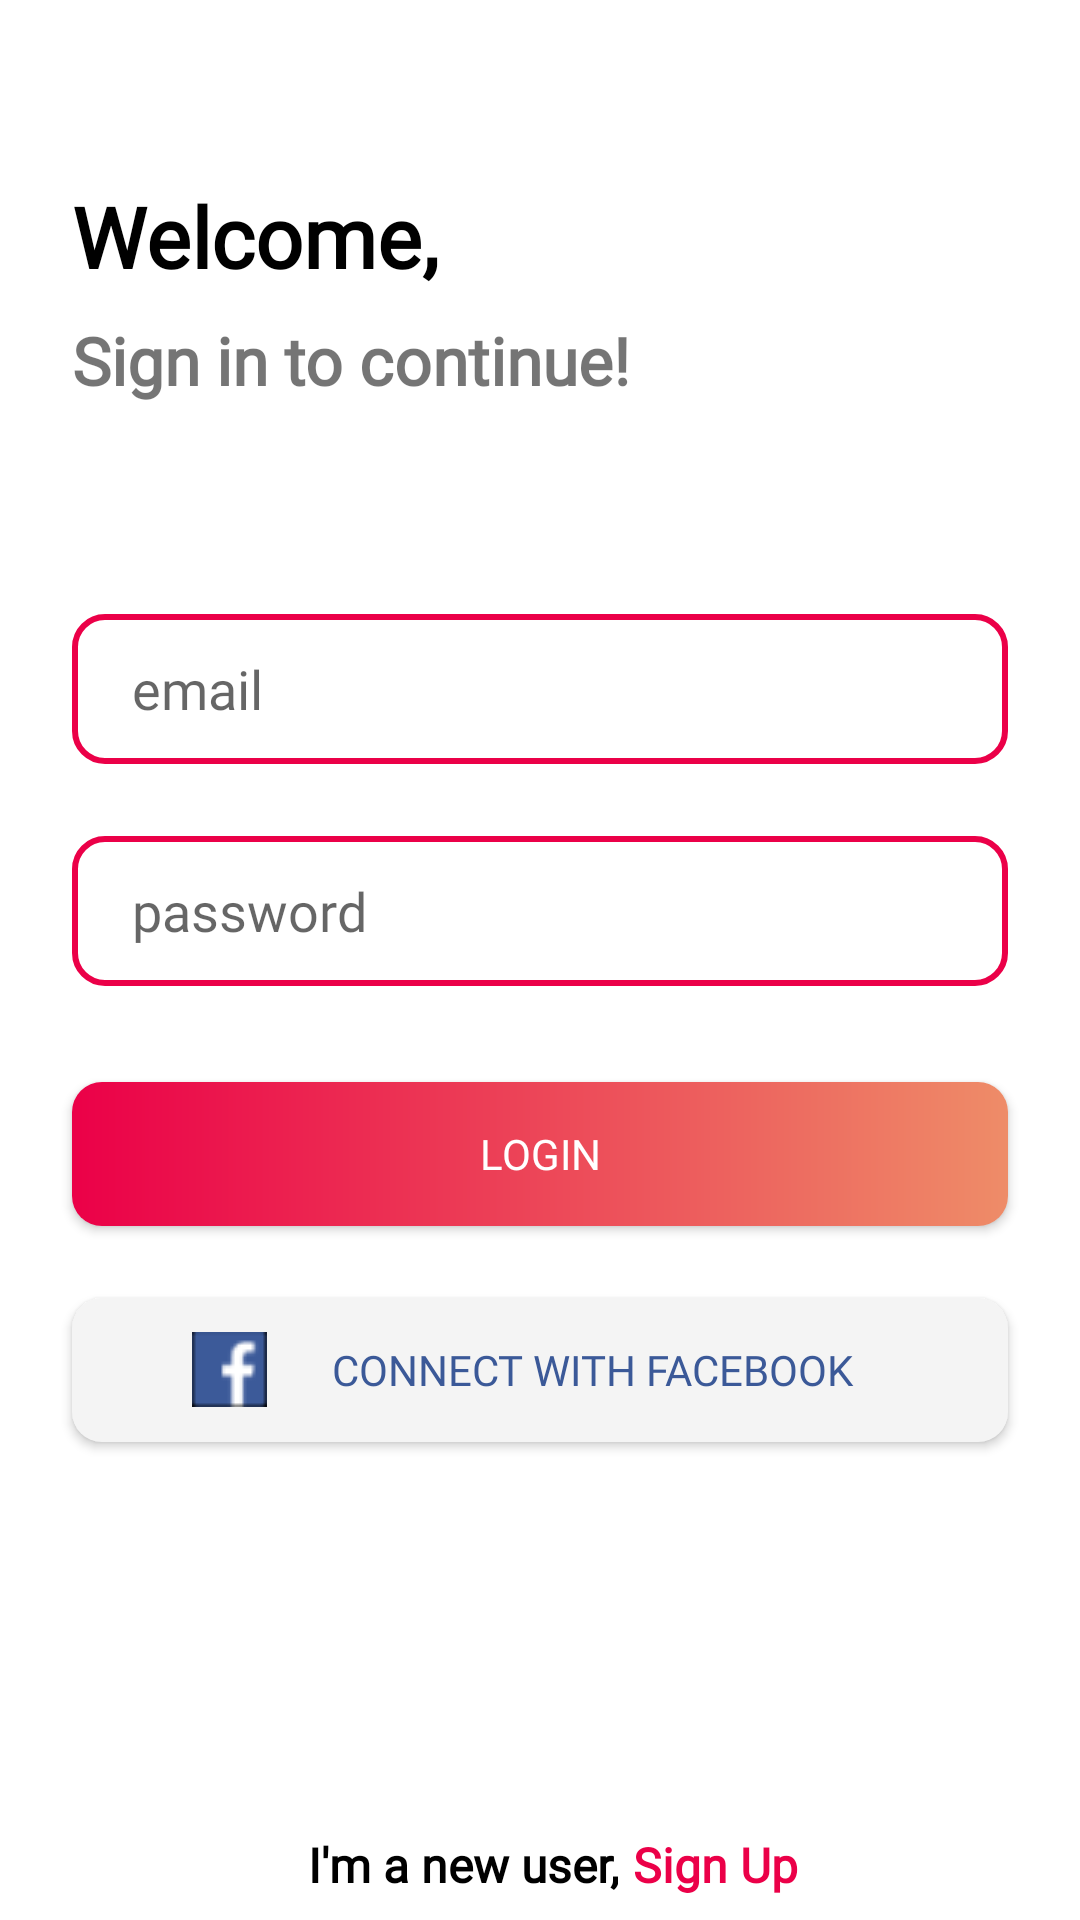

Reconstruct the res/layout file that produces this screen, plus the resources it refers to.
<!-- AndroidManifest.xml: application theme AppTheme -->
<!-- res/layout/activity_log_in.xml -->
<?xml version="1.0" encoding="utf-8"?>
<androidx.core.widget.NestedScrollView
    xmlns:android="http://schemas.android.com/apk/res/android"
    xmlns:tools="http://schemas.android.com/tools"
    xmlns:app="http://schemas.android.com/apk/res-auto"
    android:layout_width="match_parent"
    android:layout_height="match_parent"
    tools:context=".LogInActivity"
    android:background="#ffffff">

    <androidx.constraintlayout.widget.ConstraintLayout
        android:layout_width="match_parent"
        android:layout_height="match_parent">

        <ProgressBar
            android:layout_width="wrap_content"
            android:layout_height="wrap_content"
            android:id="@+id/progressBar"
            app:layout_constraintBottom_toBottomOf="parent"
            app:layout_constraintEnd_toEndOf="parent"
            app:layout_constraintStart_toStartOf="parent"
            app:layout_constraintTop_toTopOf="parent"
            android:visibility="gone"/>

        <TextView
            android:id="@+id/heaidng1"
            android:layout_width="match_parent"
            android:layout_height="wrap_content"
            android:layout_marginStart="24dp"
            android:layout_marginTop="60dp"
            android:fontFamily="@font/montserrat"
            android:text="Welcome,"
            android:textColor="#000000"
            android:textSize="28dp"
            android:textStyle="bold"
            app:layout_constraintEnd_toEndOf="parent"
            app:layout_constraintStart_toStartOf="parent"
            app:layout_constraintTop_toTopOf="parent" />

    <TextView
        android:id="@+id/heaidng2"
        android:layout_width="match_parent"
        android:layout_height="wrap_content"
        android:layout_marginStart="24dp"
        android:layout_marginTop="8dp"
        android:fontFamily="@font/montserrat"
        android:text="Sign in to continue!"
        android:textSize="22dp"
        android:textStyle="bold"
        app:layout_constraintEnd_toEndOf="parent"
        app:layout_constraintStart_toStartOf="parent"
        app:layout_constraintTop_toBottomOf="@+id/heaidng1" />

        <EditText
            android:id="@+id/usermail"
            android:layout_width="match_parent"
            android:inputType="textEmailAddress"
            android:layout_height="50dp"
            android:layout_marginStart="24dp"
            android:layout_marginTop="70dp"
            android:layout_marginEnd="24dp"
            android:background="@drawable/login_text_background"
            android:fontFamily="@font/montserrat"
            android:hint="email"
            android:maxHeight="50dp"
            android:paddingLeft="20dp"
            android:paddingRight="20dp"
            app:layout_constraintEnd_toEndOf="parent"
            app:layout_constraintStart_toStartOf="parent"
            app:layout_constraintTop_toBottomOf="@+id/heaidng2" />

        <EditText
            android:id="@+id/password"
            android:layout_width="match_parent"
            android:inputType="textPassword"
            android:layout_height="50dp"
            android:layout_marginStart="24dp"
            android:layout_marginTop="24dp"
            android:layout_marginEnd="24dp"
            android:background="@drawable/login_text_background"
            android:fontFamily="@font/montserrat"
            android:hint="password"
            android:maxHeight="50dp"
            android:paddingLeft="20dp"
            android:paddingRight="20dp"
            app:layout_constraintEnd_toEndOf="parent"
            app:layout_constraintStart_toStartOf="parent"
            app:layout_constraintTop_toBottomOf="@+id/usermail" />

        <Button
            android:id="@+id/loginButton"
            android:layout_width="match_parent"
            android:layout_height="wrap_content"
            android:layout_marginStart="24dp"
            android:layout_marginTop="32dp"
            android:layout_marginEnd="24dp"
            android:background="@drawable/button_background"
            android:fontFamily="@font/montserrat"
            android:shadowColor="#ffffff"
            android:text="Login"
            android:textColor="#ffffff"
            app:layout_constraintEnd_toEndOf="parent"
            app:layout_constraintStart_toStartOf="parent"
            app:layout_constraintTop_toBottomOf="@+id/password" />

        <Button
            android:id="@+id/fbLoginButton"
            android:layout_width="match_parent"
            android:layout_height="wrap_content"
            android:layout_marginStart="24dp"
            android:layout_marginTop="24dp"
            android:layout_marginEnd="24dp"
            android:background="@drawable/background_button_2"
            android:drawableLeft="@drawable/fb"

            android:paddingLeft="40dip"
            android:paddingRight="30dip"

            android:fontFamily="@font/montserrat"
            android:gravity="center"
            android:text="Connect with Facebook"
            android:textColor="#3b5998"
            app:layout_constraintEnd_toEndOf="parent"
            app:layout_constraintStart_toStartOf="parent"
            app:layout_constraintTop_toBottomOf="@+id/loginButton" />

        <TextView
            android:id="@+id/newText"
            android:layout_width="wrap_content"
            android:layout_height="wrap_content"
            android:layout_marginTop="130dp"
            android:fontFamily="@font/montserrat"
            android:gravity="right"
            android:text="I'm a new user,"
            android:textColor="#000000"
            android:textSize="16sp"
            android:textStyle="bold"
            app:layout_constraintBottom_toBottomOf="parent"
            app:layout_constraintEnd_toStartOf="@+id/space"
            app:layout_constraintTop_toBottomOf="@+id/fbLoginButton" />

        <TextView
            android:id="@+id/signUp"
            android:layout_width="wrap_content"
            android:layout_height="wrap_content"
            android:layout_marginTop="130dp"
            android:fontFamily="@font/montserrat"
            android:gravity="left"
            android:text=" Sign Up"
            android:textColor="@color/colorPrimary"
            android:textSize="16sp"
            android:textStyle="bold"
            app:layout_constraintBottom_toBottomOf="parent"
            app:layout_constraintStart_toEndOf="@+id/space"
            app:layout_constraintTop_toBottomOf="@+id/fbLoginButton"
            app:layout_constraintVertical_bias="1.0" />

        <Space
            android:id="@+id/space"
            android:layout_width="1dp"
            android:layout_height="0dp"
            app:layout_constraintBottom_toBottomOf="parent"
            app:layout_constraintEnd_toEndOf="parent"
            app:layout_constraintHorizontal_bias="0.574"
            app:layout_constraintStart_toStartOf="parent"
            app:layout_constraintTop_toBottomOf="@+id/fbLoginButton"
            app:layout_constraintVertical_bias="0.0" />

    </androidx.constraintlayout.widget.ConstraintLayout>

  </androidx.core.widget.NestedScrollView>
<!-- resources referenced by this layout -->
<resources>
  <color name="colorPrimary">#EB0048</color>
  <!-- drawable background_button_2 (drawable) -->
  <?xml version="1.0" encoding="utf-8"?>
  <shape xmlns:android="http://schemas.android.com/apk/res/android">
  
      <solid android:color="#f4f4f4"/>
  
      <corners android:radius="10dp"/>
  
  </shape>
  <!-- drawable button_background (drawable) -->
  <?xml version="1.0" encoding="utf-8"?>
  <shape xmlns:android="http://schemas.android.com/apk/res/android">
  
      <gradient  android:startColor="@color/colorPrimary"
          android:endColor="#EE8C68"/>
      <corners android:radius="10dp"/>
  
  </shape>
  <!-- drawable fb: png bitmap (drawable, 555 bytes) -->
  <!-- drawable login_text_background (drawable) -->
  <?xml version="1.0" encoding="utf-8"?>
  <shape xmlns:android="http://schemas.android.com/apk/res/android">
  
  <stroke android:color="@color/colorPrimary"
      android:width="2dp"/>
  
      <corners android:radius="10dp"/>
  
  </shape>
  <style name="AppTheme" parent="Theme.AppCompat.Light.DarkActionBar">
          
          <item name="colorPrimary">@color/colorPrimary</item>
          <item name="colorPrimaryDark">@color/colorPrimaryDark</item>
          <item name="colorAccent">@color/colorAccent</item>
      </style>
  <color name="colorPrimaryDark">#EB0048</color>
  <color name="colorAccent">#EB0048</color>
</resources>
